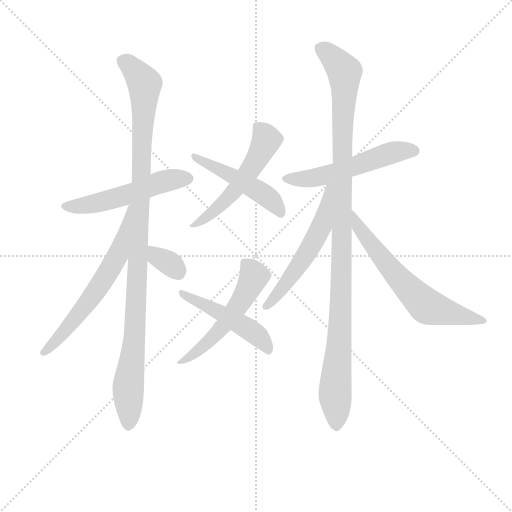
t = 0.00 s
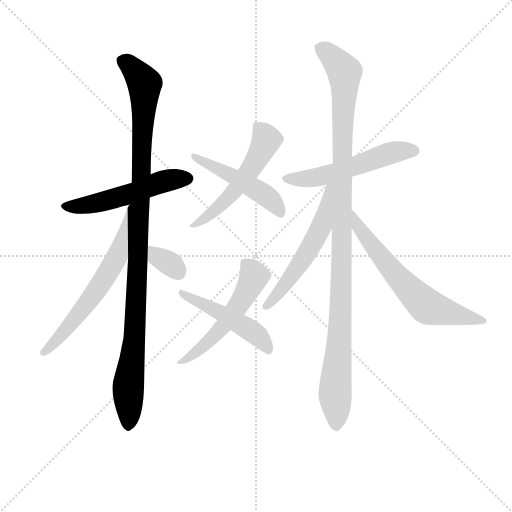
t = 1.89 s
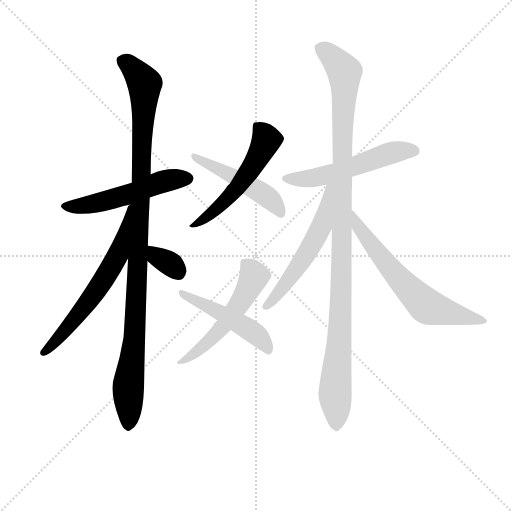
t = 3.77 s
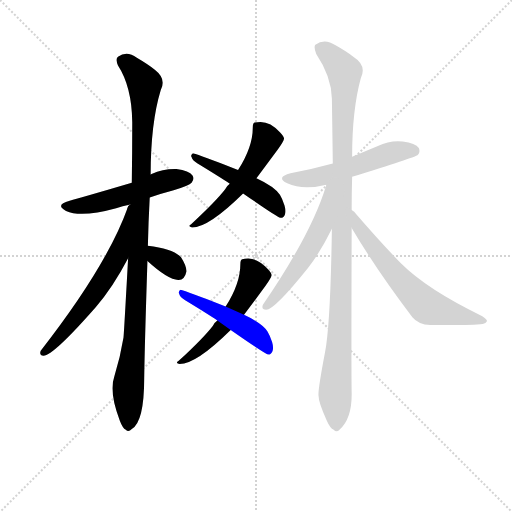
t = 5.66 s
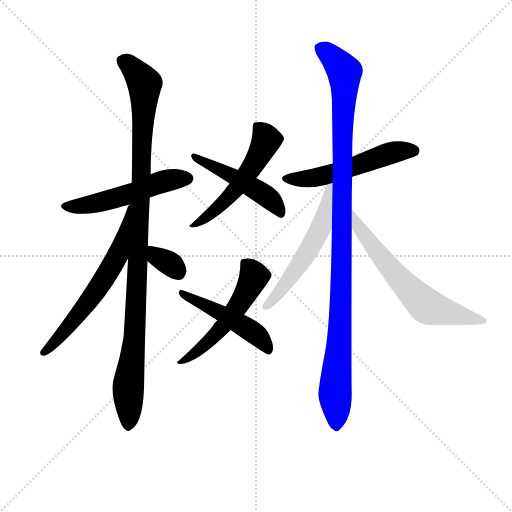
t = 7.54 s
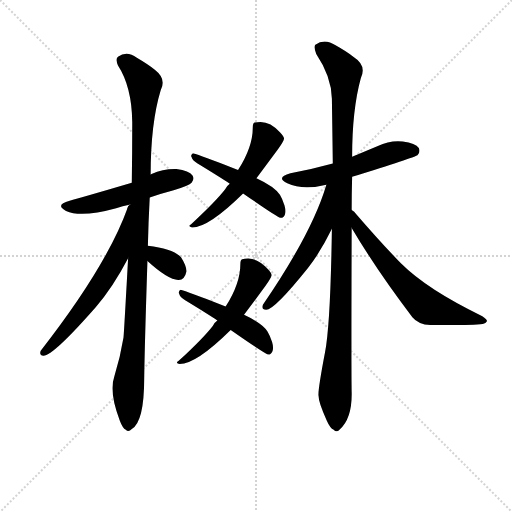
t = 9.43 s

The animated SVG that drew these frames (rendered in a browser with its animation timeline set to each time). Animation: 12 CSS @keyframes rules; one cycle of 9.43 s.

<svg version="1.1" viewBox="0 0 1024 1024" xmlns="http://www.w3.org/2000/svg">
  <g stroke="lightgray" stroke-dasharray="1,1" stroke-width="1" transform="scale(4, 4)">
    <line x1="0" y1="0" x2="256" y2="256"></line>
    <line x1="256" y1="0" x2="0" y2="256"></line>
    <line x1="128" y1="0" x2="128" y2="256"></line>
    <line x1="0" y1="128" x2="256" y2="128"></line>
  </g>
<g transform="scale(0.92, -0.92) translate(60, -900)">
   <style type="text/css">
    @keyframes keyframes0 {
      from {
       stroke: blue;
       stroke-dashoffset: 527;
       stroke-width: 128;
       }
       63% {
       animation-timing-function: step-end;
       stroke: blue;
       stroke-dashoffset: 0;
       stroke-width: 128;
       }
       to {
       stroke: black;
       stroke-width: 1024;
       }
       }
       #make-me-a-hanzi-animation-0 {
         animation: keyframes0 0.678874s both;
         animation-delay: 0.000000s;
         animation-timing-function: linear;
       }
    @keyframes keyframes1 {
      from {
       stroke: blue;
       stroke-dashoffset: 1067;
       stroke-width: 128;
       }
       78% {
       animation-timing-function: step-end;
       stroke: blue;
       stroke-dashoffset: 0;
       stroke-width: 128;
       }
       to {
       stroke: black;
       stroke-width: 1024;
       }
       }
       #make-me-a-hanzi-animation-1 {
         animation: keyframes1 1.118327s both;
         animation-delay: 0.678874s;
         animation-timing-function: linear;
       }
    @keyframes keyframes2 {
      from {
       stroke: blue;
       stroke-dashoffset: 614;
       stroke-width: 128;
       }
       67% {
       animation-timing-function: step-end;
       stroke: blue;
       stroke-dashoffset: 0;
       stroke-width: 128;
       }
       to {
       stroke: black;
       stroke-width: 1024;
       }
       }
       #make-me-a-hanzi-animation-2 {
         animation: keyframes2 0.749674s both;
         animation-delay: 1.797201s;
         animation-timing-function: linear;
       }
    @keyframes keyframes3 {
      from {
       stroke: blue;
       stroke-dashoffset: 331;
       stroke-width: 128;
       }
       52% {
       animation-timing-function: step-end;
       stroke: blue;
       stroke-dashoffset: 0;
       stroke-width: 128;
       }
       to {
       stroke: black;
       stroke-width: 1024;
       }
       }
       #make-me-a-hanzi-animation-3 {
         animation: keyframes3 0.519368s both;
         animation-delay: 2.546875s;
         animation-timing-function: linear;
       }
    @keyframes keyframes4 {
      from {
       stroke: blue;
       stroke-dashoffset: 546;
       stroke-width: 128;
       }
       64% {
       animation-timing-function: step-end;
       stroke: blue;
       stroke-dashoffset: 0;
       stroke-width: 128;
       }
       to {
       stroke: black;
       stroke-width: 1024;
       }
       }
       #make-me-a-hanzi-animation-4 {
         animation: keyframes4 0.694336s both;
         animation-delay: 3.066243s;
         animation-timing-function: linear;
       }
    @keyframes keyframes5 {
      from {
       stroke: blue;
       stroke-dashoffset: 488;
       stroke-width: 128;
       }
       61% {
       animation-timing-function: step-end;
       stroke: blue;
       stroke-dashoffset: 0;
       stroke-width: 128;
       }
       to {
       stroke: black;
       stroke-width: 1024;
       }
       }
       #make-me-a-hanzi-animation-5 {
         animation: keyframes5 0.647135s both;
         animation-delay: 3.760579s;
         animation-timing-function: linear;
       }
    @keyframes keyframes6 {
      from {
       stroke: blue;
       stroke-dashoffset: 546;
       stroke-width: 128;
       }
       64% {
       animation-timing-function: step-end;
       stroke: blue;
       stroke-dashoffset: 0;
       stroke-width: 128;
       }
       to {
       stroke: black;
       stroke-width: 1024;
       }
       }
       #make-me-a-hanzi-animation-6 {
         animation: keyframes6 0.694336s both;
         animation-delay: 4.407715s;
         animation-timing-function: linear;
       }
    @keyframes keyframes7 {
      from {
       stroke: blue;
       stroke-dashoffset: 488;
       stroke-width: 128;
       }
       61% {
       animation-timing-function: step-end;
       stroke: blue;
       stroke-dashoffset: 0;
       stroke-width: 128;
       }
       to {
       stroke: black;
       stroke-width: 1024;
       }
       }
       #make-me-a-hanzi-animation-7 {
         animation: keyframes7 0.647135s both;
         animation-delay: 5.102051s;
         animation-timing-function: linear;
       }
    @keyframes keyframes8 {
      from {
       stroke: blue;
       stroke-dashoffset: 541;
       stroke-width: 128;
       }
       64% {
       animation-timing-function: step-end;
       stroke: blue;
       stroke-dashoffset: 0;
       stroke-width: 128;
       }
       to {
       stroke: black;
       stroke-width: 1024;
       }
       }
       #make-me-a-hanzi-animation-8 {
         animation: keyframes8 0.690267s both;
         animation-delay: 5.749186s;
         animation-timing-function: linear;
       }
    @keyframes keyframes9 {
      from {
       stroke: blue;
       stroke-dashoffset: 1095;
       stroke-width: 128;
       }
       78% {
       animation-timing-function: step-end;
       stroke: blue;
       stroke-dashoffset: 0;
       stroke-width: 128;
       }
       to {
       stroke: black;
       stroke-width: 1024;
       }
       }
       #make-me-a-hanzi-animation-9 {
         animation: keyframes9 1.141113s both;
         animation-delay: 6.439453s;
         animation-timing-function: linear;
       }
    @keyframes keyframes10 {
      from {
       stroke: blue;
       stroke-dashoffset: 557;
       stroke-width: 128;
       }
       64% {
       animation-timing-function: step-end;
       stroke: blue;
       stroke-dashoffset: 0;
       stroke-width: 128;
       }
       to {
       stroke: black;
       stroke-width: 1024;
       }
       }
       #make-me-a-hanzi-animation-10 {
         animation: keyframes10 0.703288s both;
         animation-delay: 7.580566s;
         animation-timing-function: linear;
       }
    @keyframes keyframes11 {
      from {
       stroke: blue;
       stroke-dashoffset: 643;
       stroke-width: 128;
       }
       68% {
       animation-timing-function: step-end;
       stroke: blue;
       stroke-dashoffset: 0;
       stroke-width: 128;
       }
       to {
       stroke: black;
       stroke-width: 1024;
       }
       }
       #make-me-a-hanzi-animation-11 {
         animation: keyframes11 0.773275s both;
         animation-delay: 8.283854s;
         animation-timing-function: linear;
       }
</style>
<path d="M 265.5 470.5 Q 290.5 479.5 317.5 486.5 Q 351.5 496.5 356.5 502.5 Q 363.5 511.5 358.5 518.5 Q 351.5 528.5 323.5 532.5 Q 295.5 533.5 269.5 521.5 Q 268.5 521.5 267.5 520.5 L 226.5 502.5 Q 114.5 469.5 91.5 463.5 Q 58.5 454.5 83.5 441.5 Q 116.5 426.5 192.5 447.5 Q 205.5 451.5 223.5 455.5 L 265.5 470.5 Z" fill="lightgray"></path> 
<path d="M 261.5 365.5 Q 262.5 414.5 265.5 470.5 L 267.5 520.5 Q 267.5 632.5 289.5 704.5 Q 302.5 728.5 276.5 748.5 Q 261.5 760.5 237.5 774.5 Q 215.5 790.5 196.5 776.5 Q 190.5 772.5 196.5 757.5 Q 226.5 711.5 227.5 634.5 Q 227.5 568.5 226.5 502.5 C 226.5 472.5 225.5 465.5 223.5 455.5 Q 219.5 454.5 217.5 448.5 L 218.5 338.5 Q 209.5 175.5 208.5 166.5 Q 201.5 123.5 188.5 81.5 Q 176.5 47.5 200.5 -14.5 Q 206.5 -30.5 213.5 -34.5 Q 219.5 -40.5 226.5 -32.5 Q 253.5 -16.5 253.5 78.5 Q 254.5 148.5 260.5 332.5 L 261.5 365.5 Z" fill="lightgray"></path> 
<path d="M 217.5 448.5 Q 172.5 322.5 28.5 137.5 Q 24.5 127.5 34.5 126.5 Q 55.5 126.5 148.5 232.5 Q 185.5 275.5 218.5 338.5 C 232.5 364.5 227.5 476.5 217.5 448.5 Z" fill="lightgray"></path> 
<path d="M 260.5 332.5 Q 306.5 290.5 328.5 291.5 Q 341.5 291.5 345.5 310.5 Q 344.5 323.5 333.5 340.5 Q 317.5 358.5 261.5 365.5 C 231.5 369.5 238.5 352.5 260.5 332.5 Z" fill="lightgray"></path> 
<path d="M 439.5 500.5 Q 433.5 496.5 429.5 488.5 Q 409.5 462.5 355.5 412.5 Q 351.5 410.5 351.5 408.5 Q 352.5 406.5 357.5 405.5 Q 393.5 405.5 468.5 479.5 L 497.5 512.5 L 543.5 574.5 Q 556.5 592.5 557.5 598.5 Q 557.5 603.5 548.5 612.5 Q 525.5 638.5 499.5 634.5 Q 495.5 634.5 493.5 633.5 Q 489.5 632.5 489.5 622.5 Q 489.5 580.5 457.5 530.5 L 439.5 500.5 Z" fill="lightgray"></path> 
<path d="M 457.5 530.5 Q 395.5 555.5 361.5 566.5 Q 357.5 568.5 355.5 561.5 Q 355.5 559.5 356.5 558.5 Q 357.5 551.5 369.5 544.5 Q 420.5 513.5 439.5 500.5 L 468.5 479.5 Q 541.5 428.5 549.5 426.5 L 553.5 426.5 Q 564.5 433.5 558.5 453.5 Q 553.5 468.5 548.5 476.5 Q 536.5 494.5 497.5 512.5 L 457.5 530.5 Z" fill="lightgray"></path> 
<path d="M 412.5 203.5 Q 406.5 199.5 402.5 191.5 Q 382.5 165.5 328.5 115.5 Q 324.5 113.5 324.5 111.5 Q 325.5 109.5 330.5 108.5 Q 366.5 108.5 441.5 182.5 L 470.5 215.5 L 516.5 277.5 Q 529.5 295.5 530.5 301.5 Q 530.5 306.5 521.5 315.5 Q 498.5 341.5 472.5 337.5 Q 468.5 337.5 466.5 336.5 Q 462.5 335.5 462.5 325.5 Q 462.5 283.5 430.5 233.5 L 412.5 203.5 Z" fill="lightgray"></path> 
<path d="M 430.5 233.5 Q 368.5 258.5 334.5 269.5 Q 330.5 271.5 328.5 264.5 Q 328.5 262.5 329.5 261.5 Q 330.5 254.5 342.5 247.5 Q 393.5 216.5 412.5 203.5 L 441.5 182.5 Q 514.5 131.5 522.5 129.5 L 526.5 129.5 Q 537.5 136.5 531.5 156.5 Q 526.5 171.5 521.5 179.5 Q 509.5 197.5 470.5 215.5 L 430.5 233.5 Z" fill="lightgray"></path> 
<path d="M 705.5 515.5 Q 840.5 557.5 847.5 562.5 Q 854.5 569.5 850.5 578.5 Q 843.5 588.5 815.5 592.5 Q 787.5 595.5 761.5 582.5 L 705.5 559.5 L 663.5 544.5 Q 620.5 532.5 571.5 523.5 Q 538.5 514.5 564.5 501.5 Q 598.5 485.5 649.5 498.5 L 705.5 515.5 Z" fill="lightgray"></path> 
<path d="M 704.5 443.5 Q 704.5 477.5 705.5 515.5 L 705.5 559.5 Q 705.5 661.5 724.5 730.5 Q 737.5 757.5 709.5 775.5 Q 694.5 787.5 669.5 801.5 Q 645.5 817.5 625.5 802.5 Q 621.5 798.5 627.5 782.5 Q 660.5 733.5 661.5 685.5 Q 662.5 619.5 663.5 544.5 L 661.5 402.5 Q 658.5 195.5 646.5 133.5 Q 630.5 49.5 632.5 39.5 Q 632.5 24.5 650.5 -14.5 Q 657.5 -30.5 665.5 -34.5 Q 671.5 -41.5 678.5 -33.5 Q 705.5 -9.5 704.5 46.5 Q 703.5 89.5 704.5 404.5 L 704.5 443.5 Z" fill="lightgray"></path> 
<path d="M 649.5 498.5 Q 618.5 393.5 511.5 237.5 Q 507.5 227.5 518.5 226.5 Q 536.5 226.5 609.5 317.5 Q 636.5 351.5 661.5 402.5 C 724.5 527.5 658.5 527.5 649.5 498.5 Z" fill="lightgray"></path> 
<path d="M 704.5 404.5 Q 759.5 311.5 836.5 210.5 Q 849.5 194.5 875.5 193.5 Q 962.5 192.5 989.5 195.5 Q 996.5 196.5 998.5 201.5 Q 999.5 205.5 988.5 212.5 Q 868.5 270.5 811.5 327.5 Q 765.5 375.5 714.5 434.5 Q 710.5 440.5 704.5 443.5 C 681.5 463.5 689.5 430.5 704.5 404.5 Z" fill="lightgray"></path> 
      <clipPath id="make-me-a-hanzi-clip-0">
      <path d="M 265.5 470.5 Q 290.5 479.5 317.5 486.5 Q 351.5 496.5 356.5 502.5 Q 363.5 511.5 358.5 518.5 Q 351.5 528.5 323.5 532.5 Q 295.5 533.5 269.5 521.5 Q 268.5 521.5 267.5 520.5 L 226.5 502.5 Q 114.5 469.5 91.5 463.5 Q 58.5 454.5 83.5 441.5 Q 116.5 426.5 192.5 447.5 Q 205.5 451.5 223.5 455.5 L 265.5 470.5 Z" fill="lightgray"></path>
      </clipPath>
      <path clip-path="url(#make-me-a-hanzi-clip-0)" d="M 85.5 453.5 L 141.5 456.5 L 237.5 482.5 L 295.5 505.5 L 348.5 511.5 " fill="none" id="make-me-a-hanzi-animation-0" stroke-dasharray="399 798" stroke-linecap="round"></path>

      <clipPath id="make-me-a-hanzi-clip-1">
      <path d="M 261.5 365.5 Q 262.5 414.5 265.5 470.5 L 267.5 520.5 Q 267.5 632.5 289.5 704.5 Q 302.5 728.5 276.5 748.5 Q 261.5 760.5 237.5 774.5 Q 215.5 790.5 196.5 776.5 Q 190.5 772.5 196.5 757.5 Q 226.5 711.5 227.5 634.5 Q 227.5 568.5 226.5 502.5 C 226.5 472.5 225.5 465.5 223.5 455.5 Q 219.5 454.5 217.5 448.5 L 218.5 338.5 Q 209.5 175.5 208.5 166.5 Q 201.5 123.5 188.5 81.5 Q 176.5 47.5 200.5 -14.5 Q 206.5 -30.5 213.5 -34.5 Q 219.5 -40.5 226.5 -32.5 Q 253.5 -16.5 253.5 78.5 Q 254.5 148.5 260.5 332.5 L 261.5 365.5 Z" fill="lightgray"></path>
      </clipPath>
      <path clip-path="url(#make-me-a-hanzi-clip-1)" d="M 208.5 767.5 L 231.5 748.5 L 254.5 717.5 L 247.5 502.5 L 239.5 425.5 L 237.5 258.5 L 218.5 54.5 L 218.5 -23.5 " fill="none" id="make-me-a-hanzi-animation-1" stroke-dasharray="939 1878" stroke-linecap="round"></path>

      <clipPath id="make-me-a-hanzi-clip-2">
      <path d="M 217.5 448.5 Q 172.5 322.5 28.5 137.5 Q 24.5 127.5 34.5 126.5 Q 55.5 126.5 148.5 232.5 Q 185.5 275.5 218.5 338.5 C 232.5 364.5 227.5 476.5 217.5 448.5 Z" fill="lightgray"></path>
      </clipPath>
      <path clip-path="url(#make-me-a-hanzi-clip-2)" d="M 211.5 431.5 L 216.5 424.5 L 210.5 418.5 L 196.5 346.5 L 178.5 312.5 L 110.5 214.5 L 35.5 134.5 " fill="none" id="make-me-a-hanzi-animation-2" stroke-dasharray="486 972" stroke-linecap="round"></path>

      <clipPath id="make-me-a-hanzi-clip-3">
      <path d="M 260.5 332.5 Q 306.5 290.5 328.5 291.5 Q 341.5 291.5 345.5 310.5 Q 344.5 323.5 333.5 340.5 Q 317.5 358.5 261.5 365.5 C 231.5 369.5 238.5 352.5 260.5 332.5 Z" fill="lightgray"></path>
      </clipPath>
      <path clip-path="url(#make-me-a-hanzi-clip-3)" d="M 271.5 359.5 L 275.5 348.5 L 326.5 310.5 " fill="none" id="make-me-a-hanzi-animation-3" stroke-dasharray="203 406" stroke-linecap="round"></path>

      <clipPath id="make-me-a-hanzi-clip-4">
      <path d="M 439.5 500.5 Q 433.5 496.5 429.5 488.5 Q 409.5 462.5 355.5 412.5 Q 351.5 410.5 351.5 408.5 Q 352.5 406.5 357.5 405.5 Q 393.5 405.5 468.5 479.5 L 497.5 512.5 L 543.5 574.5 Q 556.5 592.5 557.5 598.5 Q 557.5 603.5 548.5 612.5 Q 525.5 638.5 499.5 634.5 Q 495.5 634.5 493.5 633.5 Q 489.5 632.5 489.5 622.5 Q 489.5 580.5 457.5 530.5 L 439.5 500.5 Z" fill="lightgray"></path>
      </clipPath>
      <path clip-path="url(#make-me-a-hanzi-clip-4)" d="M 497.5 625.5 L 519.5 596.5 L 477.5 520.5 L 421.5 454.5 L 355.5 408.5 " fill="none" id="make-me-a-hanzi-animation-4" stroke-dasharray="418 836" stroke-linecap="round"></path>

      <clipPath id="make-me-a-hanzi-clip-5">
      <path d="M 457.5 530.5 Q 395.5 555.5 361.5 566.5 Q 357.5 568.5 355.5 561.5 Q 355.5 559.5 356.5 558.5 Q 357.5 551.5 369.5 544.5 Q 420.5 513.5 439.5 500.5 L 468.5 479.5 Q 541.5 428.5 549.5 426.5 L 553.5 426.5 Q 564.5 433.5 558.5 453.5 Q 553.5 468.5 548.5 476.5 Q 536.5 494.5 497.5 512.5 L 457.5 530.5 Z" fill="lightgray"></path>
      </clipPath>
      <path clip-path="url(#make-me-a-hanzi-clip-5)" d="M 360.5 561.5 L 496.5 488.5 L 532.5 462.5 L 551.5 435.5 " fill="none" id="make-me-a-hanzi-animation-5" stroke-dasharray="360 720" stroke-linecap="round"></path>

      <clipPath id="make-me-a-hanzi-clip-6">
      <path d="M 412.5 203.5 Q 406.5 199.5 402.5 191.5 Q 382.5 165.5 328.5 115.5 Q 324.5 113.5 324.5 111.5 Q 325.5 109.5 330.5 108.5 Q 366.5 108.5 441.5 182.5 L 470.5 215.5 L 516.5 277.5 Q 529.5 295.5 530.5 301.5 Q 530.5 306.5 521.5 315.5 Q 498.5 341.5 472.5 337.5 Q 468.5 337.5 466.5 336.5 Q 462.5 335.5 462.5 325.5 Q 462.5 283.5 430.5 233.5 L 412.5 203.5 Z" fill="lightgray"></path>
      </clipPath>
      <path clip-path="url(#make-me-a-hanzi-clip-6)" d="M 470.5 328.5 L 492.5 299.5 L 450.5 223.5 L 394.5 157.5 L 328.5 111.5 " fill="none" id="make-me-a-hanzi-animation-6" stroke-dasharray="418 836" stroke-linecap="round"></path>

      <clipPath id="make-me-a-hanzi-clip-7">
      <path d="M 430.5 233.5 Q 368.5 258.5 334.5 269.5 Q 330.5 271.5 328.5 264.5 Q 328.5 262.5 329.5 261.5 Q 330.5 254.5 342.5 247.5 Q 393.5 216.5 412.5 203.5 L 441.5 182.5 Q 514.5 131.5 522.5 129.5 L 526.5 129.5 Q 537.5 136.5 531.5 156.5 Q 526.5 171.5 521.5 179.5 Q 509.5 197.5 470.5 215.5 L 430.5 233.5 Z" fill="lightgray"></path>
      </clipPath>
      <path clip-path="url(#make-me-a-hanzi-clip-7)" d="M 333.5 264.5 L 469.5 191.5 L 505.5 165.5 L 524.5 138.5 " fill="none" id="make-me-a-hanzi-animation-7" stroke-dasharray="360 720" stroke-linecap="round"></path>

      <clipPath id="make-me-a-hanzi-clip-8">
      <path d="M 705.5 515.5 Q 840.5 557.5 847.5 562.5 Q 854.5 569.5 850.5 578.5 Q 843.5 588.5 815.5 592.5 Q 787.5 595.5 761.5 582.5 L 705.5 559.5 L 663.5 544.5 Q 620.5 532.5 571.5 523.5 Q 538.5 514.5 564.5 501.5 Q 598.5 485.5 649.5 498.5 L 705.5 515.5 Z" fill="lightgray"></path>
      </clipPath>
      <path clip-path="url(#make-me-a-hanzi-clip-8)" d="M 565.5 513.5 L 637.5 515.5 L 787.5 567.5 L 841.5 570.5 " fill="none" id="make-me-a-hanzi-animation-8" stroke-dasharray="413 826" stroke-linecap="round"></path>

      <clipPath id="make-me-a-hanzi-clip-9">
      <path d="M 704.5 443.5 Q 704.5 477.5 705.5 515.5 L 705.5 559.5 Q 705.5 661.5 724.5 730.5 Q 737.5 757.5 709.5 775.5 Q 694.5 787.5 669.5 801.5 Q 645.5 817.5 625.5 802.5 Q 621.5 798.5 627.5 782.5 Q 660.5 733.5 661.5 685.5 Q 662.5 619.5 663.5 544.5 L 661.5 402.5 Q 658.5 195.5 646.5 133.5 Q 630.5 49.5 632.5 39.5 Q 632.5 24.5 650.5 -14.5 Q 657.5 -30.5 665.5 -34.5 Q 671.5 -41.5 678.5 -33.5 Q 705.5 -9.5 704.5 46.5 Q 703.5 89.5 704.5 404.5 L 704.5 443.5 Z" fill="lightgray"></path>
      </clipPath>
      <path clip-path="url(#make-me-a-hanzi-clip-9)" d="M 636.5 796.5 L 683.5 751.5 L 689.5 732.5 L 682.5 269.5 L 668.5 52.5 L 670.5 -20.5 " fill="none" id="make-me-a-hanzi-animation-9" stroke-dasharray="967 1934" stroke-linecap="round"></path>

      <clipPath id="make-me-a-hanzi-clip-10">
      <path d="M 649.5 498.5 Q 618.5 393.5 511.5 237.5 Q 507.5 227.5 518.5 226.5 Q 536.5 226.5 609.5 317.5 Q 636.5 351.5 661.5 402.5 C 724.5 527.5 658.5 527.5 649.5 498.5 Z" fill="lightgray"></path>
      </clipPath>
      <path clip-path="url(#make-me-a-hanzi-clip-10)" d="M 657.5 495.5 L 631.5 391.5 L 588.5 318.5 L 519.5 234.5 " fill="none" id="make-me-a-hanzi-animation-10" stroke-dasharray="429 858" stroke-linecap="round"></path>

      <clipPath id="make-me-a-hanzi-clip-11">
      <path d="M 704.5 404.5 Q 759.5 311.5 836.5 210.5 Q 849.5 194.5 875.5 193.5 Q 962.5 192.5 989.5 195.5 Q 996.5 196.5 998.5 201.5 Q 999.5 205.5 988.5 212.5 Q 868.5 270.5 811.5 327.5 Q 765.5 375.5 714.5 434.5 Q 710.5 440.5 704.5 443.5 C 681.5 463.5 689.5 430.5 704.5 404.5 Z" fill="lightgray"></path>
      </clipPath>
      <path clip-path="url(#make-me-a-hanzi-clip-11)" d="M 707.5 437.5 L 716.5 411.5 L 764.5 346.5 L 861.5 239.5 L 886.5 227.5 L 990.5 204.5 " fill="none" id="make-me-a-hanzi-animation-11" stroke-dasharray="515 1030" stroke-linecap="round"></path>

</g>
</svg>
